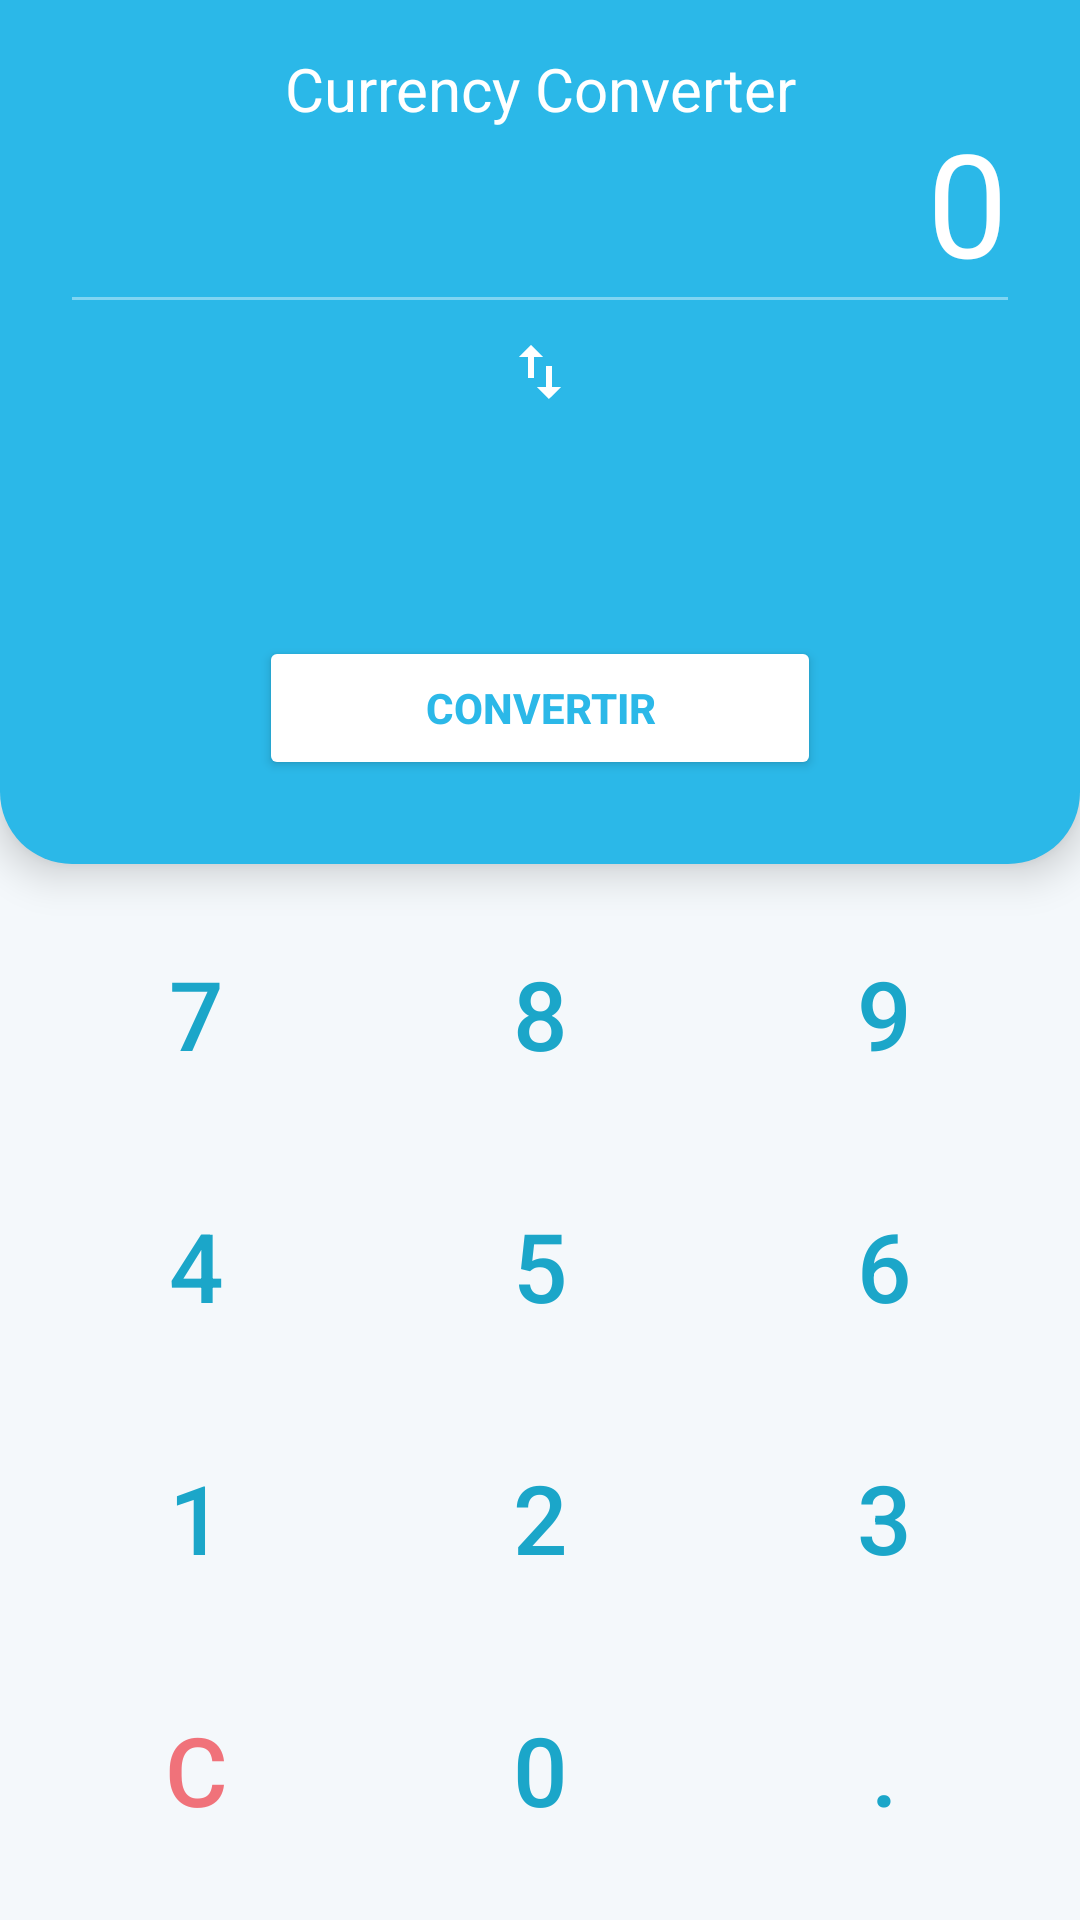

Android layout source for this screen:
<!-- AndroidManifest.xml: application theme Theme.TPCONVERTISSEURDEDEVISES -->
<!-- res/layout/activity_main.xml -->
<?xml version="1.0" encoding="utf-8"?>
<androidx.constraintlayout.widget.ConstraintLayout
    xmlns:android="http://schemas.android.com/apk/res/android"
    xmlns:app="http://schemas.android.com/apk/res-auto"
    android:id="@+id/main"
    android:layout_width="match_parent"
    android:layout_height="match_parent"
    android:background="@color/fond_clair">

    <androidx.constraintlayout.widget.Guideline
        android:id="@+id/guideline"
        android:layout_width="wrap_content"
        android:layout_height="wrap_content"
        android:orientation="horizontal"
        app:layout_constraintGuide_percent="0.45" />

    
    <androidx.constraintlayout.widget.ConstraintLayout
        android:id="@+id/zoneHaut"
        android:layout_width="0dp"
        android:layout_height="0dp"
        android:background="@drawable/bg_top_zone"
        android:elevation="8dp"
        android:paddingHorizontal="@dimen/margin_lateral"
        app:layout_constraintTop_toTopOf="parent"
        app:layout_constraintBottom_toTopOf="@id/guideline"
        app:layout_constraintStart_toStartOf="parent"
        app:layout_constraintEnd_toEndOf="parent">

        <TextView
            android:id="@+id/tvTitre"
            android:layout_width="0dp"
            android:layout_height="wrap_content"
            android:layout_marginTop="@dimen/spacing_medium"
            android:gravity="center"
            android:text="@string/titre"
            android:textColor="@color/blanc"
            android:textSize="@dimen/text_size_title"
            app:layout_constraintTop_toTopOf="parent"
            app:layout_constraintStart_toStartOf="parent"
            app:layout_constraintEnd_toEndOf="parent" />

        <Spinner
            android:id="@+id/spDeviseSource"
            android:layout_width="@dimen/spinner_width"
            android:layout_height="wrap_content"
            android:minHeight="48dp"
            android:background="@null"
            app:layout_constraintTop_toBottomOf="@id/tvTitre"
            app:layout_constraintBottom_toTopOf="@id/separateur"
            app:layout_constraintStart_toStartOf="parent" />

        <TextView
            android:id="@+id/tvMontant"
            android:layout_width="0dp"
            android:layout_height="wrap_content"
            android:gravity="end"
            android:text="@string/montant_initial"
            android:textColor="@color/blanc"
            android:textSize="@dimen/text_size_amount"
            app:layout_constraintTop_toTopOf="@id/spDeviseSource"
            app:layout_constraintBottom_toBottomOf="@id/spDeviseSource"
            app:layout_constraintStart_toEndOf="@id/spDeviseSource"
            app:layout_constraintEnd_toEndOf="parent" />

        <View
            android:id="@+id/separateur"
            android:layout_width="0dp"
            android:layout_height="1dp"
            android:background="@color/separateur_blanc"
            android:layout_marginTop="@dimen/spacing_small"
            app:layout_constraintTop_toBottomOf="@id/spDeviseSource"
            app:layout_constraintBottom_toTopOf="@id/btnInverser"
            app:layout_constraintStart_toStartOf="parent"
            app:layout_constraintEnd_toEndOf="parent" />

        <ImageButton
            android:id="@+id/btnInverser"
            android:layout_width="48dp"
            android:layout_height="48dp"
            android:background="?attr/selectableItemBackgroundBorderless"
            android:contentDescription="@string/inverser_desc"
            android:src="@drawable/ic_swap"
            app:layout_constraintTop_toBottomOf="@id/separateur"
            app:layout_constraintBottom_toTopOf="@id/spDeviseCible"
            app:layout_constraintStart_toStartOf="parent"
            app:layout_constraintEnd_toEndOf="parent" />

        <Spinner
            android:id="@+id/spDeviseCible"
            android:layout_width="@dimen/spinner_width"
            android:layout_height="wrap_content"
            android:minHeight="48dp"
            android:background="@null"
            app:layout_constraintTop_toBottomOf="@id/btnInverser"
            app:layout_constraintBottom_toTopOf="@id/btnConvertir"
            app:layout_constraintStart_toStartOf="parent" />

        <TextView
            android:id="@+id/tvResultat"
            android:layout_width="0dp"
            android:layout_height="wrap_content"
            android:gravity="end"
            android:textColor="@color/blanc"
            android:textSize="@dimen/text_size_amount"
            app:layout_constraintTop_toTopOf="@id/spDeviseCible"
            app:layout_constraintBottom_toBottomOf="@id/spDeviseCible"
            app:layout_constraintStart_toEndOf="@id/spDeviseCible"
            app:layout_constraintEnd_toEndOf="parent" />

        <Button
            android:id="@+id/btnConvertir"
            android:layout_width="0dp"
            android:layout_height="wrap_content"
            android:layout_marginTop="@dimen/spacing_medium"
            android:text="@string/convertir"
            android:textColor="@color/turquoise_fond"
            android:textStyle="bold"
            android:backgroundTint="@color/blanc"
            app:cornerRadius="@dimen/corner_radius_button"
            app:layout_constraintWidth_percent="0.6"
            app:layout_constraintTop_toBottomOf="@id/spDeviseCible"
            app:layout_constraintStart_toStartOf="parent"
            app:layout_constraintEnd_toEndOf="parent" />
    </androidx.constraintlayout.widget.ConstraintLayout>

    
    <TableLayout
        android:id="@+id/clavier"
        android:layout_width="0dp"
        android:layout_height="0dp"
        android:stretchColumns="*"
        android:padding="@dimen/spacing_small"
        app:layout_constraintTop_toBottomOf="@id/guideline"
        app:layout_constraintBottom_toBottomOf="parent"
        app:layout_constraintStart_toStartOf="parent"
        app:layout_constraintEnd_toEndOf="parent">

        <TableRow android:layout_width="match_parent" android:layout_height="0dp" android:layout_weight="1">
            <Button android:id="@+id/btn7" style="@style/Touche" android:text="@string/k7" />
            <Button android:id="@+id/btn8" style="@style/Touche" android:text="@string/k8" />
            <Button android:id="@+id/btn9" style="@style/Touche" android:text="@string/k9" />
        </TableRow>
        <TableRow android:layout_width="match_parent" android:layout_height="0dp" android:layout_weight="1">
            <Button android:id="@+id/btn4" style="@style/Touche" android:text="@string/k4" />
            <Button android:id="@+id/btn5" style="@style/Touche" android:text="@string/k5" />
            <Button android:id="@+id/btn6" style="@style/Touche" android:text="@string/k6" />
        </TableRow>
        <TableRow android:layout_width="match_parent" android:layout_height="0dp" android:layout_weight="1">
            <Button android:id="@+id/btn1" style="@style/Touche" android:text="@string/k1" />
            <Button android:id="@+id/btn2" style="@style/Touche" android:text="@string/k2" />
            <Button android:id="@+id/btn3" style="@style/Touche" android:text="@string/k3" />
        </TableRow>
        <TableRow android:layout_width="match_parent" android:layout_height="0dp" android:layout_weight="1">
            <Button android:id="@+id/btnC" style="@style/Touche"
                android:textColor="@color/rouge_clair" android:text="@string/k_clear" />
            <Button android:id="@+id/btn0" style="@style/Touche" android:text="@string/k0" />
            <Button android:id="@+id/btnPoint" style="@style/Touche" android:text="@string/k_point" />
        </TableRow>
    </TableLayout>
</androidx.constraintlayout.widget.ConstraintLayout>
<!-- resources referenced by this layout -->
<resources>
  <color name="blanc">#FFFFFF</color>
  <color name="fond_clair">#F4F8FB</color>
  <color name="rouge_clair">#F0727A</color>
  <color name="separateur_blanc">#66FFFFFF</color>
  <color name="turquoise_fond">#2BB8E8</color>
  <dimen name="corner_radius_button">24dp</dimen>
  <dimen name="margin_lateral">24dp</dimen>
  <dimen name="spacing_medium">16dp</dimen>
  <dimen name="spacing_small">8dp</dimen>
  <dimen name="spinner_width">120dp</dimen>
  <dimen name="text_size_amount">48sp</dimen>
  <dimen name="text_size_title">20sp</dimen>
  <!-- drawable bg_top_zone (drawable) -->
  <?xml version="1.0" encoding="utf-8"?>
  <shape xmlns:android="http://schemas.android.com/apk/res/android"
      android:shape="rectangle">
      <solid android:color="@color/turquoise_fond" />
      <corners
          android:bottomLeftRadius="@dimen/corner_radius_top"
          android:bottomRightRadius="@dimen/corner_radius_top" />
  </shape>
  <!-- drawable ic_swap (drawable) -->
  <?xml version="1.0" encoding="utf-8"?>
  <vector xmlns:android="http://schemas.android.com/apk/res/android"
      android:width="24dp" android:height="24dp"
      android:viewportWidth="24" android:viewportHeight="24"
      android:tint="@color/blanc">
      <path android:fillColor="@color/blanc"
          android:pathData="M16,17.01V10h-2v7.01h-3L15,21l4,-3.99h-3zM9,3L5,6.99h3V14h2V6.99h3L9,3z"/>
  </vector>
  <string name="convertir">Convertir</string>
  <string name="inverser_desc">Inverser les devises</string>
  <string name="k0">0</string>
  <string name="k1">1</string>
  <string name="k2">2</string>
  <string name="k3">3</string>
  <string name="k4">4</string>
  <string name="k5">5</string>
  <string name="k6">6</string>
  <string name="k7">7</string>
  <string name="k8">8</string>
  <string name="k9">9</string>
  <string name="k_clear">C</string>
  <string name="k_point">.</string>
  <string name="montant_initial">0</string>
  <string name="titre">Currency Converter</string>
  <style name="Touche" parent="Widget.AppCompat.Button.Borderless">
          <item name="android:layout_width">0dp</item>
          <item name="android:layout_height">match_parent</item>
          <item name="android:layout_weight">1</item>
          <item name="android:textSize">@dimen/text_size_key</item>
          <item name="android:textColor">@color/turquoise_touche</item>
          <item name="android:background">?attr/selectableItemBackground</item>
      </style>
  <style name="Theme.TPCONVERTISSEURDEDEVISES" parent="Base.Theme.TPCONVERTISSEURDEDEVISES" />
  <dimen name="corner_radius_top">24dp</dimen>
  <dimen name="text_size_key">32sp</dimen>
  <color name="turquoise_touche">#1BA6C9</color>
  <style name="Base.Theme.TPCONVERTISSEURDEDEVISES" parent="Theme.Material3.DayNight.NoActionBar">
          
          
      </style>
</resources>
